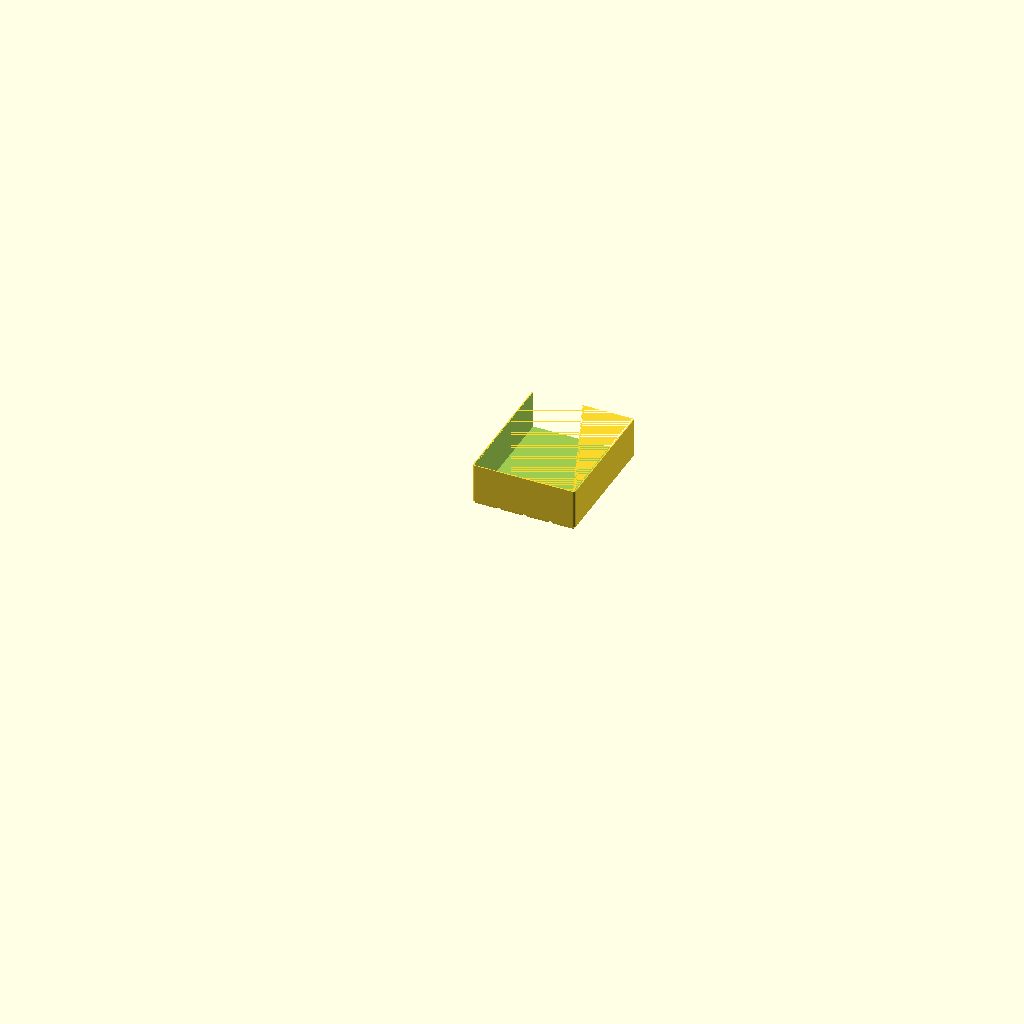
Cell 1 — every parameter at its default value.
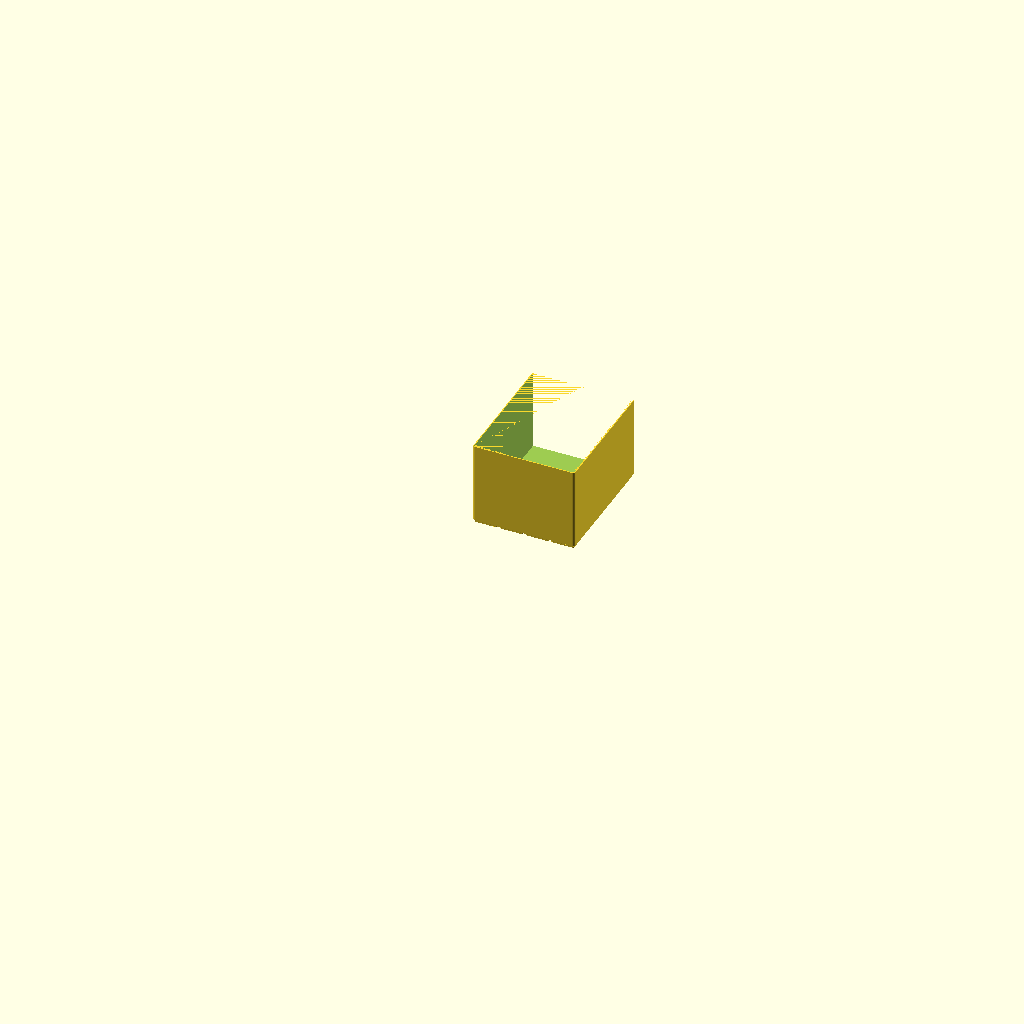
Cell 2: height = 138 (everything else at default).
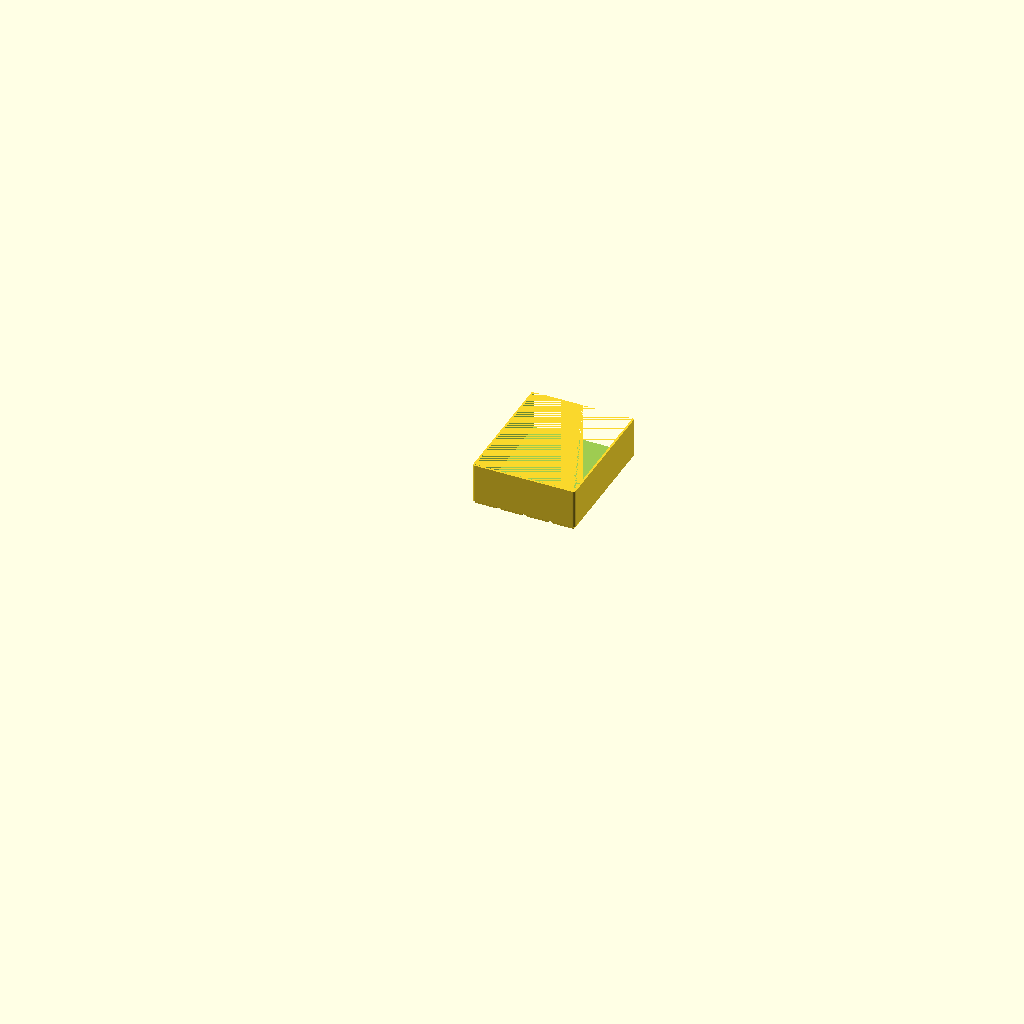
Cell 3: wall_t = 3.2 (everything else at default).
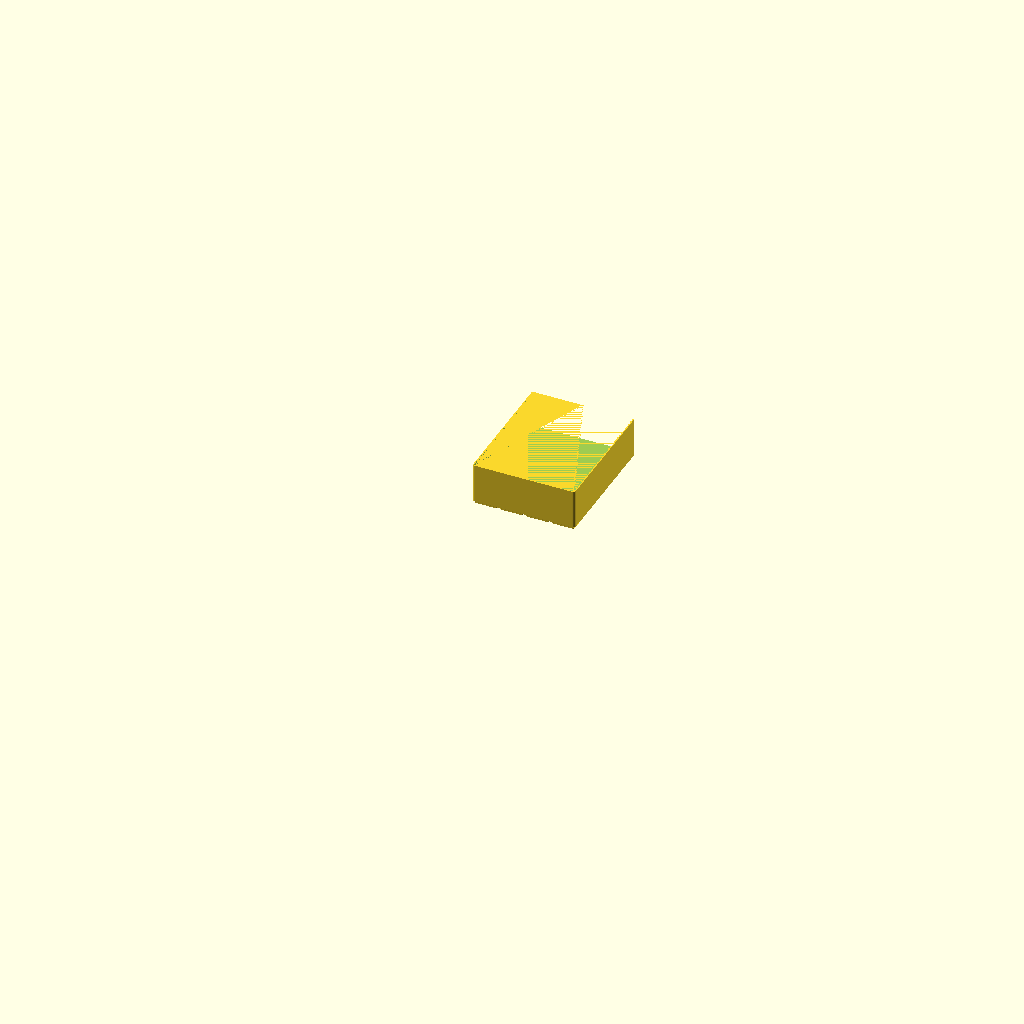
Cell 4: floor_t = 3.2 (everything else at default).
The same orthographic view direction (rotation 55°, 0°, 25°; colour scheme Cornfield) for every cell, with the view re-fitted per cell, so scale and position can differ between cells.
The OpenSCAD source (long-drawer-organiser/drawer_long_container_centre_4x10_half.scad):
// Long Drawer Organiser — half (five cells) of the unflared 4 x 10 container
// Render this file to generate drawer_long_container_centre_4x10_half.stl
// 167.5 x 209.75mm. 180-degree symmetric, so both halves are this part: print TWO
// and rotate one 180 degrees about Z when gluing.
// No rotate(): sources stay OpenSCAD Z-up; the viewer applies the Z-up -> Y-up conversion itself.

include <_drawer_long.scad>

height  = 69;         // overall height above the drawer floor (mm); the drawer is 69mm tall
wall_t  = 1.6;        // wall thickness (mm)
floor_t = 1.6;        // floor thickness above the base pads (mm)

container_slice(4, 10, height, wall_t, floor_t, split_y = true, c0 = 0, c1 = 5);
Customizer parameters (derived from the source; name, type, default, range or options):
height: number, default 69
wall_t: number, default 1.6
floor_t: number, default 1.6
